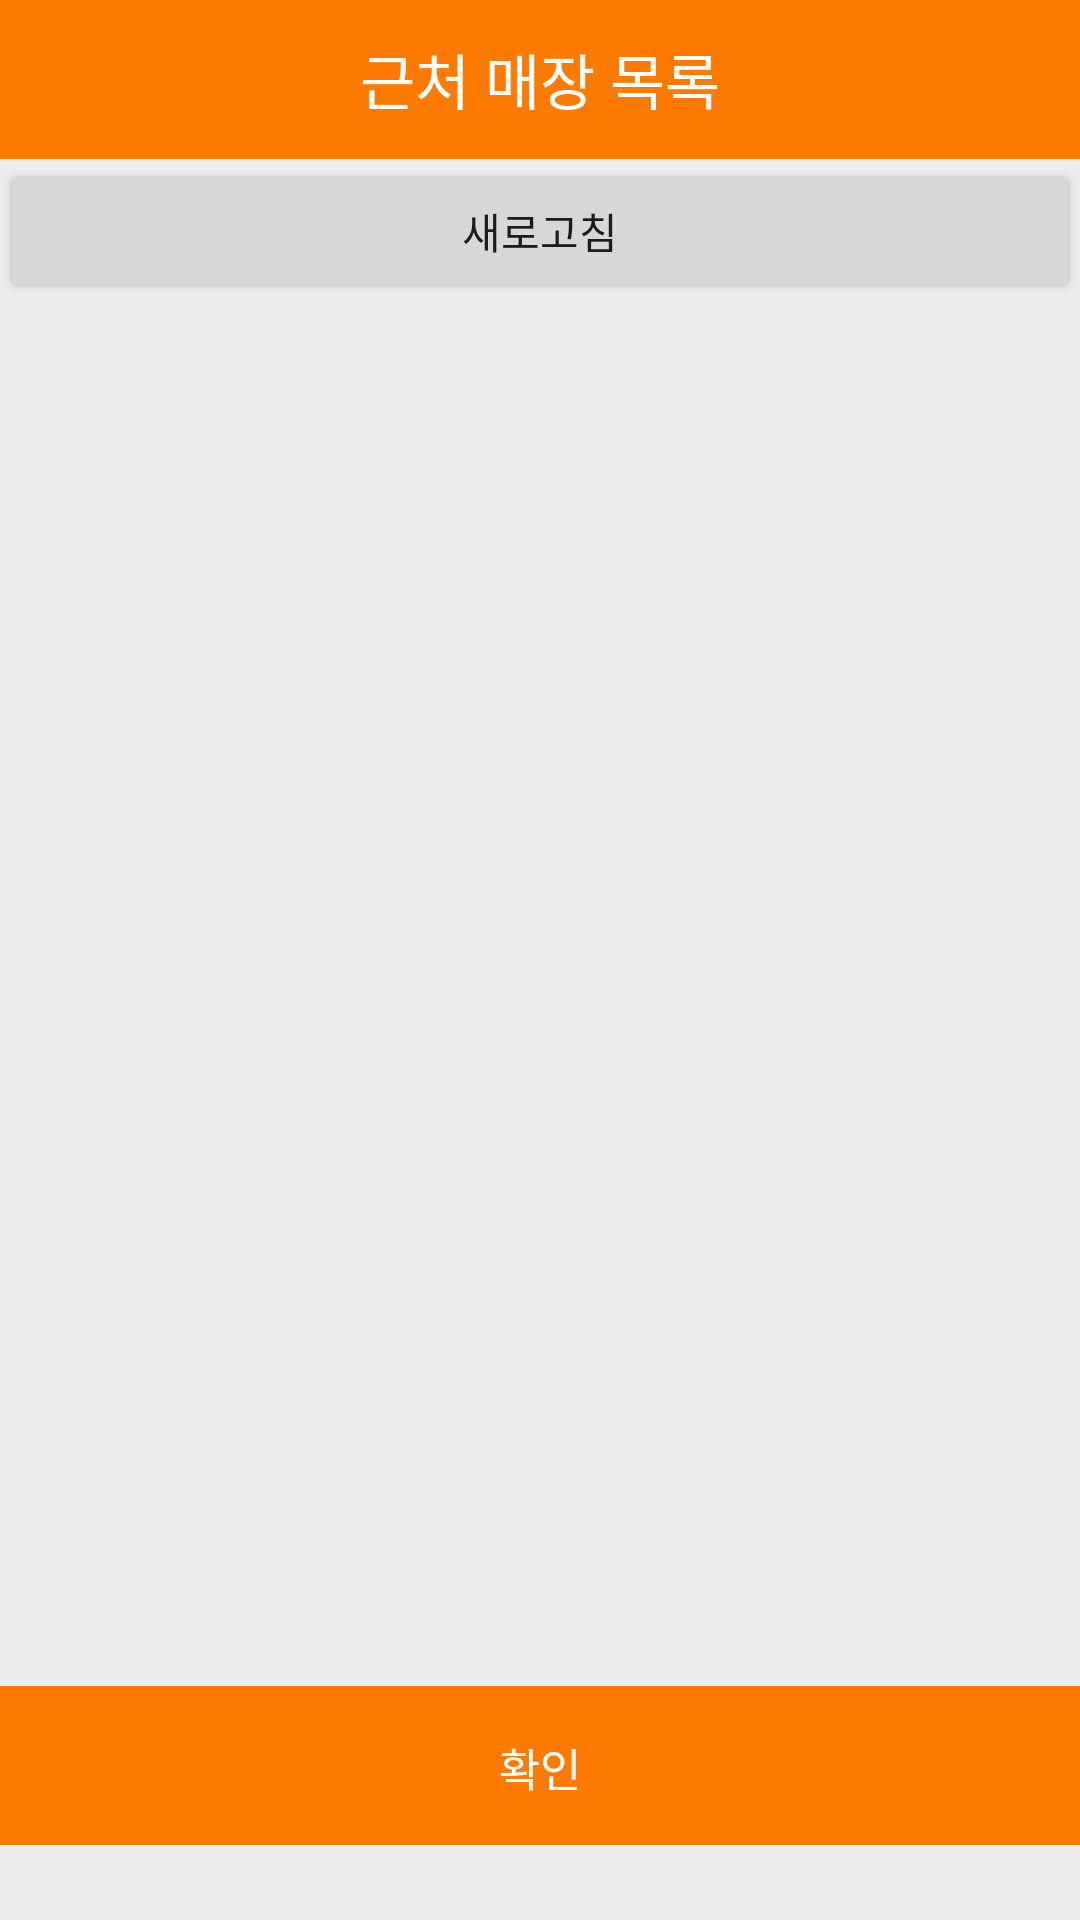

Layout XML and referenced resources for this Android screen:
<!-- AndroidManifest.xml: application theme Theme.SICBeacon -->
<!-- res/layout/popup_activity.xml -->
<?xml version="1.0" encoding="utf-8"?>
<LinearLayout xmlns:android="http://schemas.android.com/apk/res/android"
    android:background="#eeeeee"
    android:orientation="vertical"
    android:layout_width="300dp"
    android:layout_height="wrap_content">

    
    <LinearLayout
        android:layout_width="match_parent"
        android:layout_height="wrap_content"
        android:orientation="vertical">

        <TextView
            android:layout_width="match_parent"
            android:layout_height="53dp"
            android:background="#ff7a00"
            android:gravity="center"
            android:text="@string/StoreSearch"
            android:textColor="#fff"
            android:textSize="20sp" />

        <Button
            android:id="@+id/btn_Refresh"
            android:layout_width="match_parent"
            android:layout_height="wrap_content"
            android:onClick="btn_Refresh"
            android:text="@string/btn_Refresh" />
    </LinearLayout>
    

    
    <LinearLayout
        android:layout_width="match_parent"
        android:layout_height="461dp"
        android:orientation="vertical"
        android:padding="24dp">

        <ListView
            android:id="@+id/StorelistView"
            android:layout_width="match_parent"
            android:layout_height="match_parent" />
    </LinearLayout>
    

    
    <LinearLayout
        android:orientation="horizontal"
        android:gravity="center"
        android:layout_width="match_parent"
        android:layout_height="wrap_content">

        <Button
            android:layout_width="match_parent"
            android:layout_height="53dp"
            android:background="#ff7a00"
            android:gravity="center"
            android:onClick="mOnClose"
            android:padding="16dp"
            android:text="확인"
            android:textColor="#fff"
            android:textSize="15sp" />
    </LinearLayout>
    

</LinearLayout>
<!-- resources referenced by this layout -->
<resources>
  <string name="StoreSearch">근처 매장 목록</string>
  <string name="btn_Refresh">새로고침</string>
  <style name="Theme.SICBeacon" parent="Theme.AppCompat.Light.DarkActionBar">
          
          <item name="colorPrimary">@color/purple_500</item>
          <item name="colorPrimaryDark">@color/purple_700</item>
          <item name="colorAccent">@color/teal_200</item>
          
      </style>
  <!-- not gathered from this repository: default colours our renderer supplied (Android Studio template values) -->
  <color name="purple_500">#FF6200EE</color>
  <color name="purple_700">#FF3700B3</color>
  <color name="teal_200">#FF03DAC5</color>
</resources>
